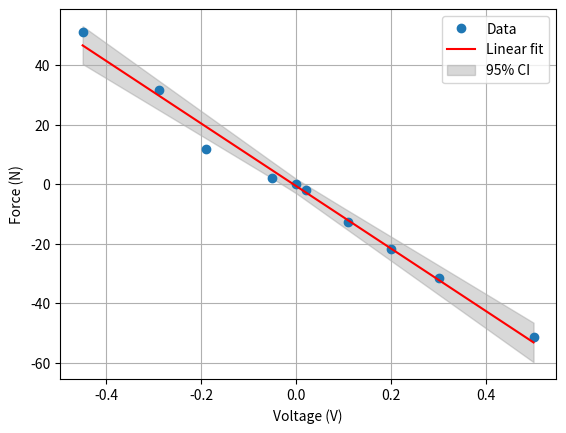

The script that saved this image: (Note: this script raises an exception after producing the figure.)
import numpy as np
import matplotlib.pyplot as plt
from scipy import stats


data = [
-51.19,	0.50,
-31.57,	0.30,
-21.76,	0.20,
-12.57, 0.11,
-2.14, 0.02,
0.00, 0.00,
2.14, -0.05,
11.95,-0.19,
31.57,-0.29,
51.19,-0.45
]

force, voltage = np.array(data).reshape(-1, 2).T

slope, intercept, r_value, p_value, std_err = stats.linregress(voltage, force)

# Degrees of freedom
n = len(voltage)
dof = n - 2

# Calculate t statistic for 95% confidence interval
t_crit = stats.t.ppf(1 - 0.025, dof)

# Confidence intervals
slope_ci = std_err * t_crit
intercept_se = std_err * np.sqrt(np.mean(voltage**2))
intercept_ci = intercept_se * t_crit

# Sampling
num_samples = 1000
sampled_slopes = np.random.uniform(slope - slope_ci, slope + slope_ci, num_samples)
sampled_intercepts = np.random.uniform(intercept - intercept_ci, intercept + intercept_ci, num_samples)

volt_range = np.linspace(voltage.min(), voltage.max(), 100)

upper_bound = np.full_like(volt_range, -np.inf)
lower_bound = np.full_like(volt_range, np.inf)

for m, c in zip(sampled_slopes, sampled_intercepts):
    fit = m * volt_range + c
    upper_bound = np.maximum(upper_bound, fit)
    lower_bound = np.minimum(lower_bound, fit)

print(f'Slope: {slope:.3f} ± {slope_ci:.3f}') 
print(f'Intercept: {intercept:.3f} ± {intercept_ci:.3f}')

# Plot data and fit
plt.plot(voltage, force, 'o', label='Data')
plt.plot(volt_range, intercept + slope * volt_range, 'r-', label='Linear fit')
plt.fill_between(volt_range, lower_bound, upper_bound, color='gray', alpha=0.3, label='95% CI')

plt.xlabel('Voltage (V)')
plt.ylabel('Force (N)')
plt.legend()
plt.grid()

plt.savefig('IIB/4C8/Calibration/linearity.png', dpi=300)
plt.show()

# Estimate error based on decimal precision

voltage_err = np.full_like(voltage, 0.005)

# Linear regression
slope, intercept, r_value, p_value, std_err = stats.linregress(voltage, force)

# Plot data with error bars
plt.errorbar(voltage, force, xerr=voltage_err, fmt='o', label='Data with Error Bars', ecolor='gray', capsize=3, markersize=1)

# Plot linear fit
volt_range = np.linspace(voltage.min(), voltage.max(), 100)
plt.plot(volt_range, intercept + slope * volt_range, 'r-', label='Linear fit')

plt.xlabel('Voltage (V)')
plt.ylabel('Force (N)')
plt.legend()
plt.grid()
plt.show()
